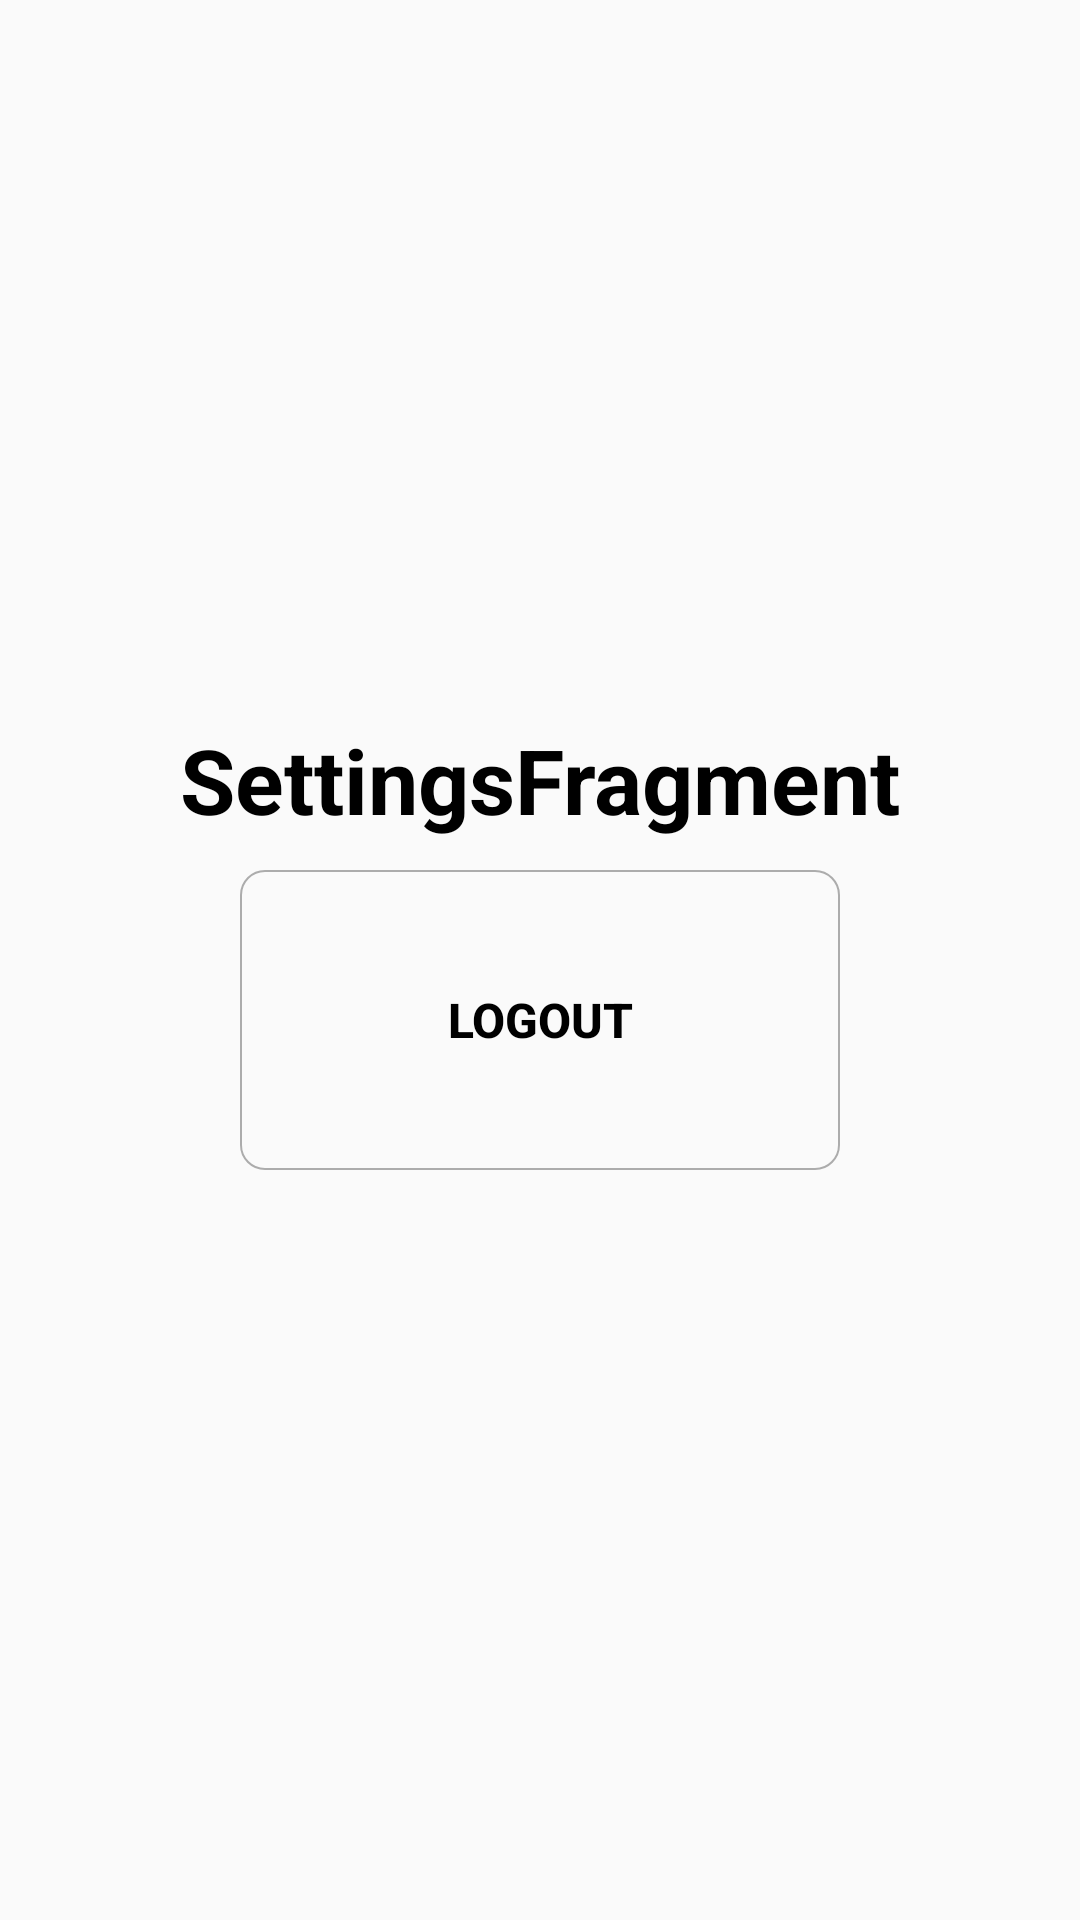

This screen was rendered from an Android layout file. Write that file and the resources it references.
<!-- AndroidManifest.xml: application theme Theme.Respal -->
<!-- res/layout/fragment_settings.xml -->
<?xml version="1.0" encoding="utf-8"?>
<layout xmlns:android="http://schemas.android.com/apk/res/android"
    xmlns:tools="http://schemas.android.com/tools"
    android:background="@color/color_white"
    android:clickable="true"
    android:focusable="true">

    <LinearLayout
        android:padding="10dp"
        android:layout_width="match_parent"
        android:layout_height="match_parent"
        android:orientation="vertical"
        tools:context=".view.SettingsFragment">

        <View
            android:layout_weight="1"
            android:layout_width="match_parent"
            android:layout_height="0dp"/>

        <TextView
            android:text="SettingsFragment"
            android:textSize="30sp"
            android:textStyle="bold"
            android:textColor="@color/color_black"
            android:textAlignment="center"
            android:layout_width="match_parent"
            android:layout_height="wrap_content"/>

        <androidx.appcompat.widget.AppCompatButton
            android:id="@+id/logout_btn"
            android:text="Logout"
            android:textColor="@color/color_black"
            android:textSize="16sp"
            android:textStyle="bold"
            android:background="@drawable/background_button_acacac"
            android:layout_marginTop="10dp"
            android:layout_marginBottom="10dp"
            android:layout_gravity="center"
            android:layout_width="200dp"
            android:layout_height="100dp"/>

        <View
            android:layout_weight="1"
            android:layout_width="match_parent"
            android:layout_height="0dp"/>

    </LinearLayout>

</layout>
<!-- resources referenced by this layout -->
<resources>
  <color name="color_black">#FF000000</color>
  <color name="color_white">#FFFFFFFF</color>
  <!-- drawable background_button_acacac (drawable) -->
  <?xml version="1.0" encoding="utf-8"?>
  <selector xmlns:android="http://schemas.android.com/apk/res/android">
  <item android:state_pressed="true">
      <shape>
          <solid android:color="@color/color_BDBDBD"/>
          <stroke
              android:color="@color/color_ACACAC"
              android:width="0.5dp"/>
          <corners android:radius="8dp"/>
      </shape>
  </item>
  <item>
      <shape>
          <stroke
              android:color="@color/color_ACACAC"
              android:width="0.5dp"/>
          <corners android:radius="8dp"/>
      </shape>
  </item>
  </selector>
  <style name="Theme.Respal" parent="Theme.AppCompat.Light">
          <item name="windowNoTitle">true</item>
          
          <item name="colorPrimary">@color/color_3B3B3B</item>
          <item name="colorPrimaryVariant">@color/color_3B3B3B</item>
          <item name="colorOnPrimary">@color/color_black</item>
          
          <item name="colorSecondary">@color/color_3B3B3B</item>
          <item name="colorSecondaryVariant">@color/color_3B3B3B</item>
          <item name="colorOnSecondary">@color/color_black</item>
          
          <item name="android:statusBarColor">?attr/colorPrimaryVariant</item>
          
      </style>
  <color name="color_BDBDBD">#BDBDBD</color>
  <color name="color_ACACAC">#ACACAC</color>
  <color name="color_3B3B3B">#3B3B3B</color>
</resources>
